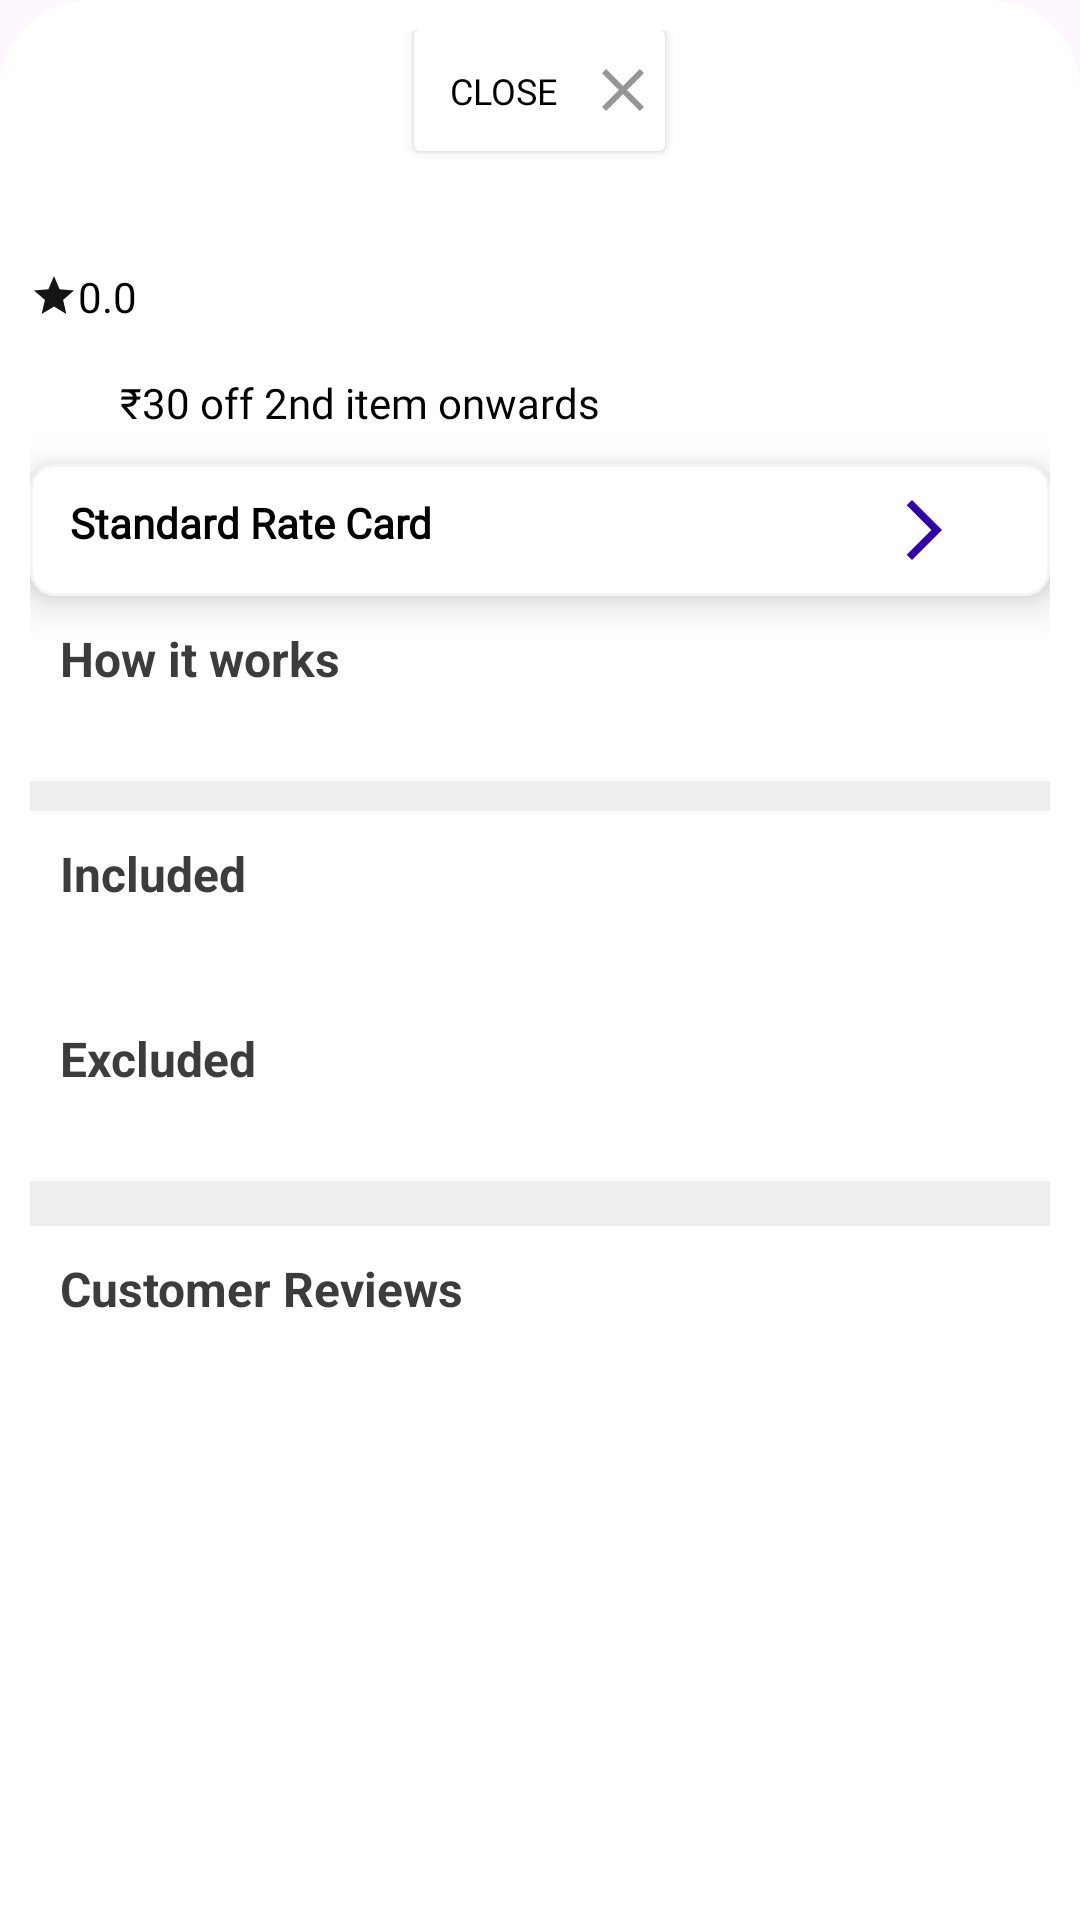

This screen was rendered from an Android layout file. Write that file and the resources it references.
<!-- AndroidManifest.xml: application theme Theme.HomeServicesDemo -->
<!-- res/layout/bottom_sheet_viewdetails.xml -->
<?xml version="1.0" encoding="utf-8"?>
<LinearLayout xmlns:android="http://schemas.android.com/apk/res/android"
    android:layout_width="match_parent"
    android:layout_height="match_parent"
    android:padding="10dp"
    android:background="@drawable/dialog_box_layout"
    android:orientation="vertical">

    <androidx.cardview.widget.CardView
        android:layout_width="wrap_content"
        android:layout_height="wrap_content"
        android:layout_gravity="center"
        android:backgroundTint="@color/white"
        android:elevation="4dp">

        <LinearLayout
            android:id="@+id/bottom_sheet_viewdetails_linearLayoutclose"
            android:layout_width="wrap_content"
            android:layout_height="wrap_content"
            android:orientation="horizontal"
            android:padding="2dp">

            <TextView
                android:layout_width="wrap_content"
                android:layout_height="wrap_content"
                android:layout_gravity="center"
                android:layout_margin="10dp"
                android:fontFamily="@font/poppins_regular"
                android:text="CLOSE"
                android:textSize="12sp"
                android:textColor="@color/black" />

            <ImageView
                android:layout_width="wrap_content"
                android:layout_height="wrap_content"
                android:layout_gravity="center"
                android:src="@drawable/ic_close" />
        </LinearLayout>


    </androidx.cardview.widget.CardView>

    <TextView
        android:id="@+id/bottom_sheet_viewdetails_textView_name"
        android:layout_width="wrap_content"
        android:layout_height="wrap_content"
        android:layout_margin="10dp"
        android:textColor="@color/black"
        android:textStyle="bold" />

    <LinearLayout
        android:layout_width="match_parent"
        android:layout_height="wrap_content"
        android:orientation="horizontal">

        <ImageView
            android:layout_width="16dp"
            android:layout_height="16dp"
            android:layout_gravity="center"
            android:src="@drawable/ic_star_rating" />

        <TextView
            android:id="@+id/bottom_sheet_viewdetails_textview_rating"
            android:layout_width="wrap_content"
            android:layout_height="wrap_content"
            android:fontFamily="@font/poppins_regular"
            android:text="0.0"
            android:textColor="@color/black" />
    </LinearLayout>

    <TextView
        android:id="@+id/bottom_sheet_viewdetails_textview_price"
        android:layout_width="wrap_content"
        android:layout_height="wrap_content"
        android:fontFamily="@font/poppins_regular"
        android:text=""
        android:textColor="@color/black"
        android:textSize="12sp"
        android:textStyle="bold" />

    <LinearLayout
        android:layout_width="match_parent"
        android:layout_height="wrap_content"
        android:orientation="horizontal">

        <ImageView
            android:layout_width="20dp"
            android:layout_height="20dp"
            android:src="@drawable/ic_discount_tag" />

        <TextView
            android:layout_width="wrap_content"
            android:layout_height="wrap_content"
            android:layout_marginStart="10dp"
            android:fontFamily="@font/poppins_regular"
            android:text="₹30 off 2nd item onwards"
            android:textColor="@color/black" />
    </LinearLayout>

    <LinearLayout
        android:id="@+id/bottom_sheet_viewdetails_linearLayout_standardRateCard"
        android:layout_width="match_parent"
        android:layout_height="wrap_content"
        android:layout_marginTop="10dp"
        android:background="@drawable/outline_bg"
        android:elevation="8dp"
        android:orientation="horizontal">

        <TextView
            android:layout_width="match_parent"
            android:layout_height="wrap_content"
            android:layout_weight="0.2"
            android:fontFamily="@font/poppins_regular"
            android:text=" Standard Rate Card"
            android:textColor="@color/black"
            android:textStyle="bold" />

        <ImageView
            android:layout_width="match_parent"
            android:layout_height="wrap_content"
            android:layout_gravity="center"
            android:layout_weight="0.8"
            android:src="@drawable/ic_arrow" />
    </LinearLayout>

    <ScrollView
        android:layout_width="match_parent"
        android:layout_height="match_parent">

        <RelativeLayout
            android:layout_width="match_parent"
            android:layout_height="wrap_content">

            <LinearLayout
                android:layout_width="match_parent"
                android:layout_height="wrap_content"
                android:orientation="vertical">

                <TextView
                    android:id="@+id/bottom_sheet_viewdetails_texView_howitworks"
                    android:layout_width="match_parent"
                    android:layout_height="wrap_content"
                    android:text="How it works"
                    android:layout_margin="10dp"
                    android:textColor="#3D3C3C"
                    android:textSize="16sp"
                    android:textStyle="bold" />

                <androidx.recyclerview.widget.RecyclerView
                    android:id="@+id/bottom_sheet_viewdetails_recyclerView_howItWorks"
                    android:layout_width="match_parent"
                    android:layout_height="wrap_content"
                    android:layout_margin="10dp" />

                <View
                    android:layout_width="match_parent"
                    android:layout_height="10dp"
                    android:background="#EFEDED" />

                <TextView
                    android:id="@+id/bottom_sheet_viewdetails_texView_include"
                    android:layout_width="match_parent"
                    android:layout_height="wrap_content"
                    android:text="Included"
                    android:layout_margin="10dp"
                    android:textSize="16sp"
                    android:textColor="#3D3C3C"
                    android:textStyle="bold" />

                <androidx.recyclerview.widget.RecyclerView
                    android:id="@+id/bottom_sheet_viewdetails_recyclerView_included"
                    android:layout_width="match_parent"
                    android:layout_height="wrap_content"
                    android:layout_margin="10dp" />

                <TextView
                    android:id="@+id/bottom_sheet_viewdetails_texView_exclude"
                    android:layout_width="match_parent"
                    android:layout_height="wrap_content"
                    android:text="Excluded"
                    android:layout_margin="10dp"
                    android:textColor="#3D3C3C"
                    android:textSize="16sp"
                    android:textStyle="bold" />

                <androidx.recyclerview.widget.RecyclerView
                    android:id="@+id/bottom_sheet_viewdetails_recyclerView_excluded"
                    android:layout_width="match_parent"
                    android:layout_height="wrap_content"
                    android:layout_margin="10dp" />

                <View
                    android:layout_width="match_parent"
                    android:layout_height="15dp"
                    android:background="#EFEDED" />

                <TextView
                    android:layout_width="match_parent"
                    android:layout_height="wrap_content"
                    android:text="Customer Reviews"
                    android:textSize="16sp"
                    android:layout_margin="10dp"
                    android:textStyle="bold"
                    android:textColor="#3D3C3C"/>

                <androidx.recyclerview.widget.RecyclerView
                    android:id="@+id/bottom_sheet_viewdetails_recyclerView_reviews"
                    android:layout_width="match_parent"
                    android:layout_height="wrap_content"
                    android:layout_margin="10dp" />
            </LinearLayout>

        </RelativeLayout>

    </ScrollView>


</LinearLayout>
<!-- resources referenced by this layout -->
<resources>
  <color name="black">#FF000000</color>
  <color name="white">#FFFFFFFF</color>
  <!-- drawable dialog_box_layout (drawable) -->
  <?xml version="1.0" encoding="utf-8"?>
  <shape xmlns:android="http://schemas.android.com/apk/res/android">
  
      <solid
          android:color="@color/white"/>
      <corners
          android:topLeftRadius="30dp"
          android:topRightRadius="30dp"
          />
      <padding android:bottom="10dp"
          android:top="10dp"
          android:left="10dp"
          android:right="10dp"/>
  </shape>
  <!-- drawable ic_arrow (drawable) -->
  <vector android:autoMirrored="true" android:height="24dp"
      android:tint="#3200A8" android:viewportHeight="24"
      android:viewportWidth="24" android:width="24dp" xmlns:android="http://schemas.android.com/apk/res/android">
      <path android:fillColor="@android:color/white" android:pathData="M6.23,20.23l1.77,1.77l10,-10l-10,-10l-1.77,1.77l8.23,8.23z"/>
  </vector>
  <!-- drawable ic_close (drawable) -->
  <vector android:height="24dp" android:tint="#989595"
      android:viewportHeight="24" android:viewportWidth="24"
      android:width="24dp" xmlns:android="http://schemas.android.com/apk/res/android">
      <path android:fillColor="@android:color/white" android:pathData="M19,6.41L17.59,5 12,10.59 6.41,5 5,6.41 10.59,12 5,17.59 6.41,19 12,13.41 17.59,19 19,17.59 13.41,12z"/>
  </vector>
  <!-- drawable ic_star_rating (drawable) -->
  <vector android:height="24dp" android:tint="#151515"
      android:viewportHeight="24" android:viewportWidth="24"
      android:width="24dp" xmlns:android="http://schemas.android.com/apk/res/android">
      <path android:fillColor="@android:color/white" android:pathData="M12,17.27L18.18,21l-1.64,-7.03L22,9.24l-7.19,-0.61L12,2 9.19,8.63 2,9.24l5.46,4.73L5.82,21z"/>
  </vector>
  <!-- drawable outline_bg (drawable) -->
  <?xml version="1.0" encoding="utf-8"?>
  <shape xmlns:android="http://schemas.android.com/apk/res/android">
      <solid
          android:color="#ffff"/>
      <corners
          android:radius="8dp" />
      <padding android:bottom="10dp"
          android:top="10dp"
          android:left="10dp"
          android:right="10dp"/>
      <stroke android:width="1dp"
          android:color="#F5F5F5"/>
  </shape>
  <style name="Theme.HomeServicesDemo" parent="Base.Theme.HomeServicesDemo">
          <item name="colorPrimaryVariant">@color/violet</item>
          <item name="colorPrimary">@color/violet</item>
          <item name="colorOnPrimary">#7C4DFF</item>
      </style>
  <style name="Base.Theme.HomeServicesDemo" parent="Theme.Material3.Light.NoActionBar">
          
          
      </style>
  <color name="violet">#664BC1</color>
</resources>
